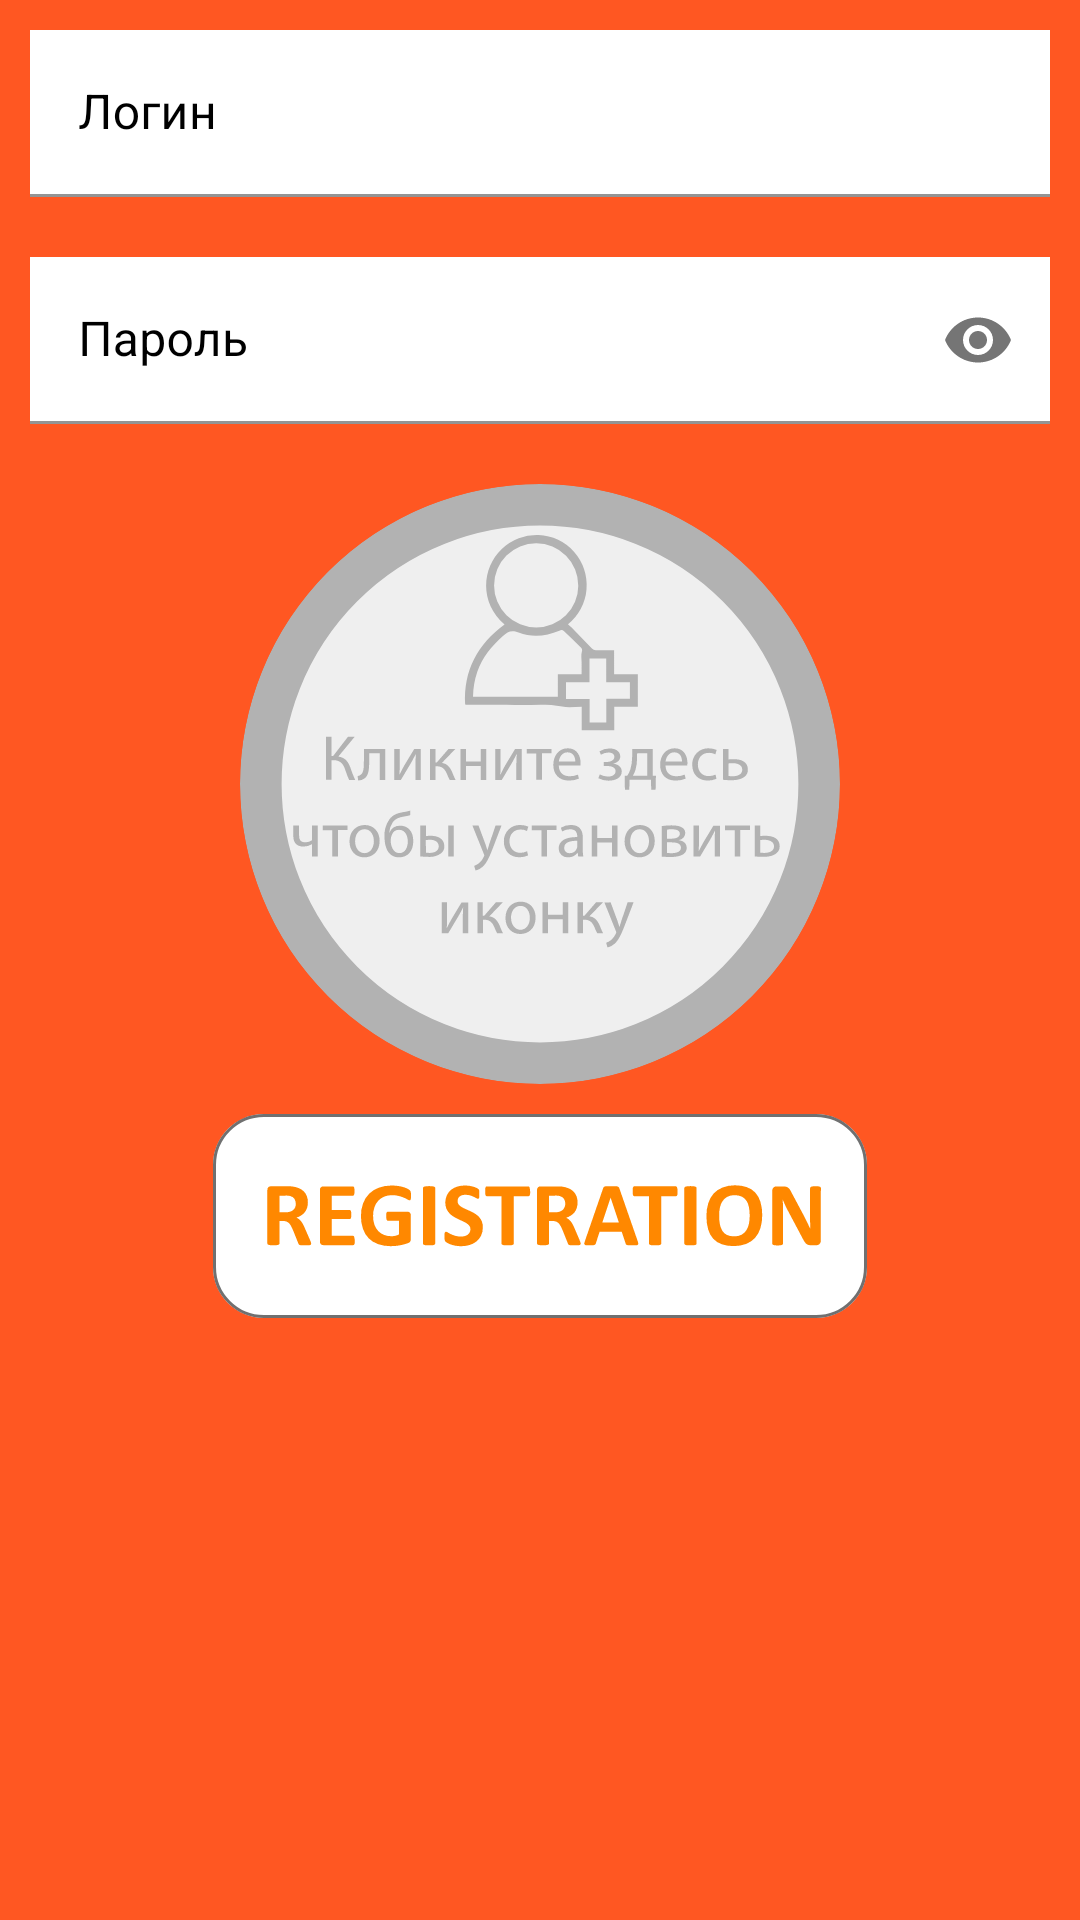

The Android layout XML behind this screen, and the referenced resources:
<!-- AndroidManifest.xml: application theme Theme.TestAn40121 -->
<!-- res/layout/fragment_placeholder_registration.xml -->
<?xml version="1.0" encoding="utf-8"?>
<LinearLayout xmlns:android="http://schemas.android.com/apk/res/android"
    xmlns:tools="http://schemas.android.com/tools"
    android:layout_width="match_parent"
    android:layout_height="match_parent"
    android:orientation="vertical"
    xmlns:app="http://schemas.android.com/apk/res-auto"
    android:background="@color/my_orange"
    tools:context=".fragments.PlaceholderFragment">

    <com.google.android.material.textfield.TextInputLayout
        android:layout_width="match_parent"
        android:layout_height="wrap_content"
        android:textColor="@color/black"
        android:textColorHint="@color/black"
        app:layout_constraintBottom_toTopOf="@+id/textInputLayout"
        android:layout_margin="10dp"
        app:passwordToggleContentDescription="description">

        <com.google.android.material.textfield.TextInputEditText
            android:textColor="@color/black"
            android:layout_width="match_parent"
            android:layout_height="wrap_content"
            android:background="@color/white"
            android:inputType="textEmailAddress"
            android:id="@+id/et_login"
            android:hint="@string/log"/>

    </com.google.android.material.textfield.TextInputLayout>

    <com.google.android.material.textfield.TextInputLayout
        android:id="@+id/textInputLayout"
        android:layout_width="match_parent"
        android:layout_height="wrap_content"
        android:textColor="@color/black"
        android:textColorHint="@color/black"
        android:layout_margin="10dp"
        app:layout_constraintBottom_toTopOf="@+id/appCompatButton"
        app:layout_constraintStart_toStartOf="parent"
        app:passwordToggleContentDescription="description"
        app:passwordToggleEnabled="true">

        <com.google.android.material.textfield.TextInputEditText
            android:textColor="@color/black"
            android:layout_width="match_parent"
            android:layout_height="wrap_content"
            android:id="@+id/et_password"
            android:background="@color/white"
            android:hint="@string/pass"
            android:inputType="textPassword" />

    </com.google.android.material.textfield.TextInputLayout>

    <FrameLayout
        android:layout_width="match_parent"
        android:layout_margin="10dp"
        android:layout_height="wrap_content">
        <ImageView
            android:id="@+id/iv_icon"
            android:onClick="setIcon"
            android:src="@drawable/ic_click_by_set_icon"
            android:layout_gravity="center_horizontal"
            android:layout_width="200dp"
            android:layout_height="200dp"/>
        <ImageView
            android:src="@drawable/ic_fake_icon"
            android:layout_gravity="center_horizontal"
            android:layout_width="200dp"
            android:layout_height="200dp"/>
    </FrameLayout>

    <androidx.appcompat.widget.AppCompatButton
        android:id="@+id/appCompatButton"
        android:layout_width="wrap_content"
        android:layout_height="wrap_content"
        android:layout_gravity="center_horizontal"
        android:background="@drawable/ic_registration"
        app:layout_constraintEnd_toEndOf="parent"
        app:layout_constraintStart_toStartOf="parent" />

</LinearLayout>
<!-- resources referenced by this layout -->
<resources>
  <color name="black">#FF000000</color>
  <color name="my_orange">#FF5722</color>
  <color name="white">#FFFFFFFF</color>
  <!-- drawable ic_click_by_set_icon: vector/xml drawable (drawable, 11102 chars, omitted) -->
  <!-- drawable ic_fake_icon (drawable) -->
  <vector xmlns:android="http://schemas.android.com/apk/res/android"
      android:width="255dp"
      android:height="255dp"
      android:viewportWidth="255"
      android:viewportHeight="255">
    <path
        android:pathData="M127.5,255H0V127.5A127.5,127.5 0,0 0,127.5 255Z"
        android:fillColor="#ff5722"/>
    <path
        android:pathData="M255,0V127.5A127.5,127.5 0,0 0,127.5 0Z"
        android:fillColor="#ff5722"/>
    <path
        android:pathData="M0,127.5V0H127.5A127.5,127.5 0,0 0,0 127.5Z"
        android:fillColor="#ff5722"/>
    <path
        android:pathData="M255,127.5V255H127.5A127.5,127.5 0,0 0,255 127.5Z"
        android:fillColor="#ff5722"/>
  </vector>
  <!-- drawable ic_registration: vector/xml drawable (drawable, 12047 chars, omitted) -->
  <string name="log">Логин</string>
  <string name="pass">Пароль</string>
  <style name="Theme.TestAn40121" parent="Theme.MaterialComponents.DayNight.NoActionBar">
          <item name="windowActionBar">false</item>
          <item name="windowNoTitle">true</item>
          
  
          
          <item name="colorPrimary">@color/my_blue</item>
          <item name="colorPrimaryVariant">@color/my_blue_dark</item>
          <item name="colorOnPrimary">@color/white</item>
          
          <item name="colorSecondary">@color/teal_200</item>
          <item name="colorSecondaryVariant">@color/teal_700</item>
          <item name="colorOnSecondary">@color/black</item>
          
          <item name="android:statusBarColor" tools:targetApi="l">?attr/colorPrimaryVariant</item>
  
          <item name="colorControlNormal">@color/black</item>
          <item name="colorControlHighlight">@color/black</item>
          <item name="colorControlActivated">@color/black</item>
          
      </style>
  <color name="my_blue">#2979FF</color>
  <color name="my_blue_dark">#3D5AFE</color>
  <color name="teal_200">#FF03DAC5</color>
  <color name="teal_700">#FF018786</color>
</resources>
